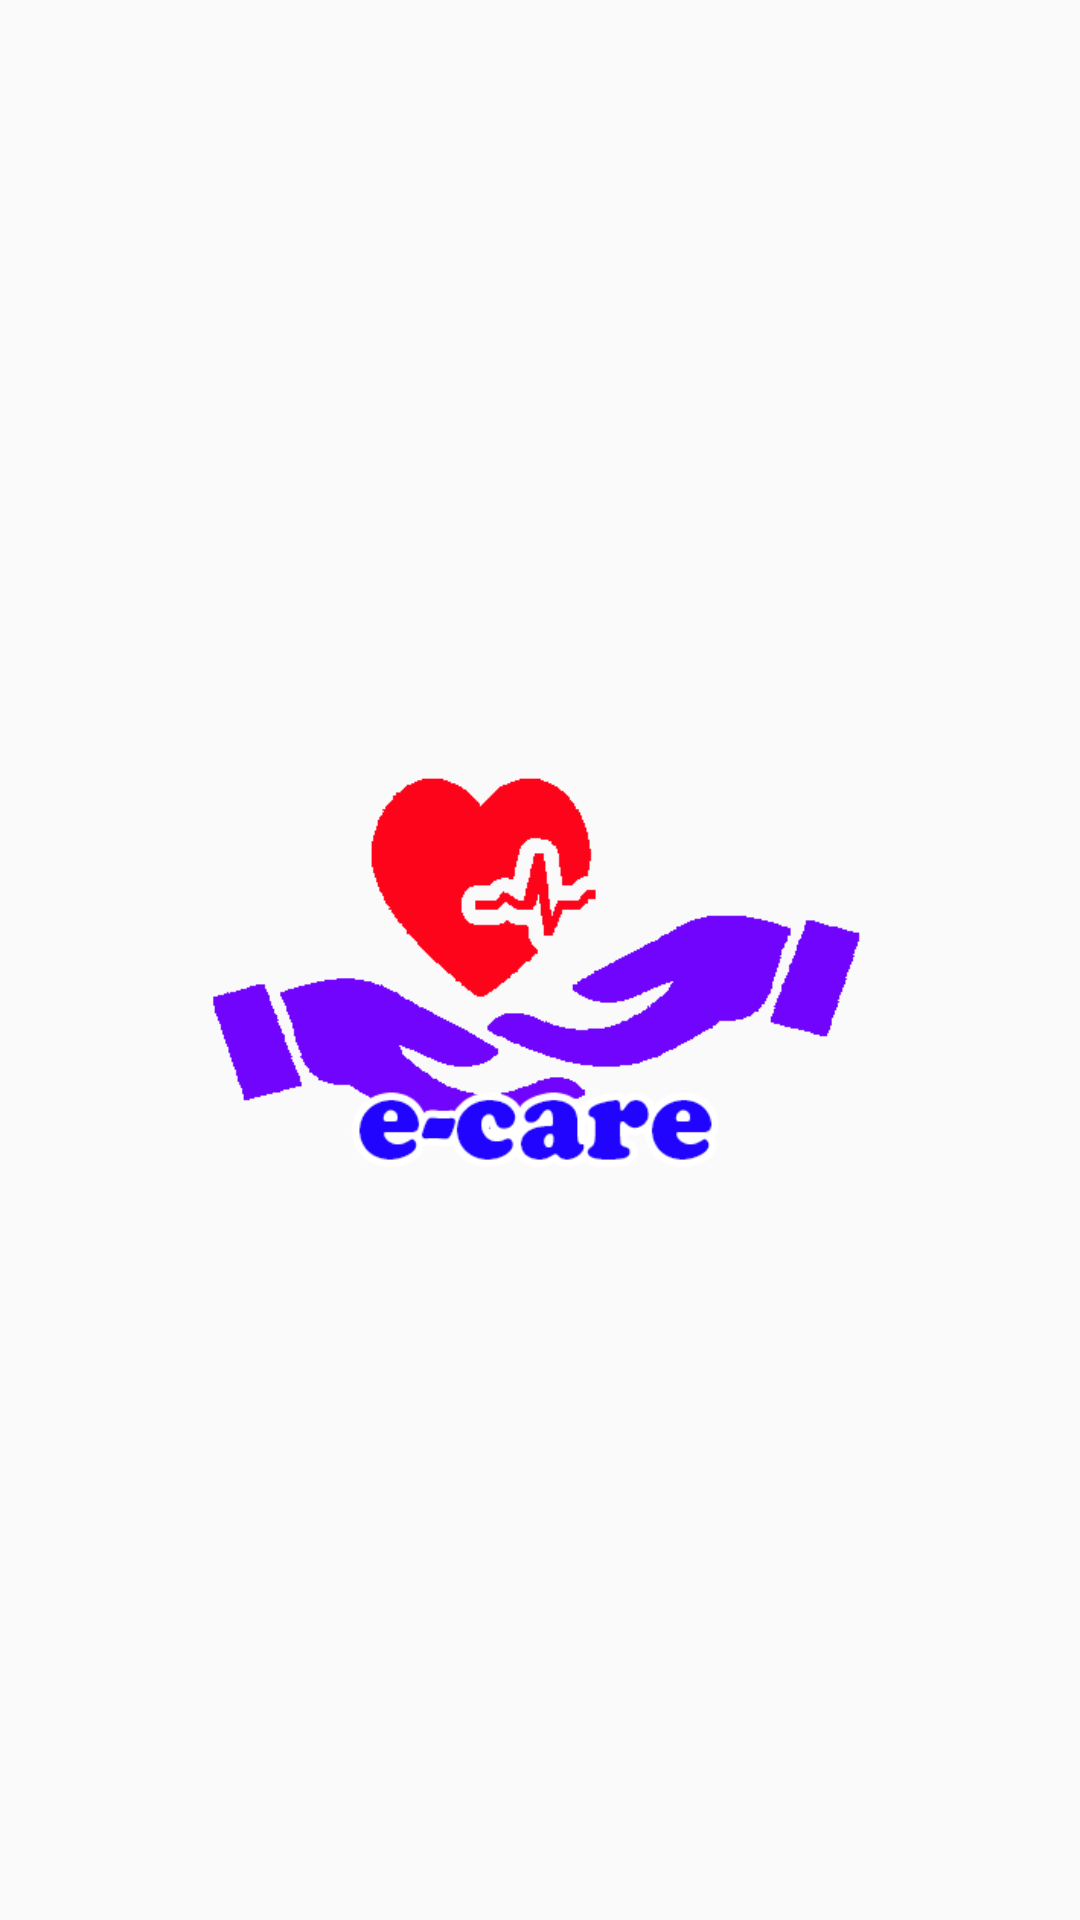

This screen was rendered from an Android layout file. Write that file and the resources it references.
<!-- AndroidManifest.xml: application theme AppTheme -->
<!-- res/layout/activity_splash_screen.xml -->
<?xml version="1.0" encoding="utf-8"?>
<RelativeLayout xmlns:android="http://schemas.android.com/apk/res/android"
    xmlns:app="http://schemas.android.com/apk/res-auto"
    xmlns:tools="http://schemas.android.com/tools"
    android:layout_width="match_parent"
    android:layout_height="match_parent"
    tools:context=".SplashScreen">

    <ImageView
        android:id="@+id/imageView2"
        android:layout_width="228dp"
        android:layout_height="228dp"
        android:layout_centerInParent="true"
        android:contentDescription="TODO"
        app:srcCompat="@drawable/bio" />
</RelativeLayout>
<!-- resources referenced by this layout -->
<resources>
  <!-- drawable bio: png bitmap (drawable, 9523 bytes) -->
  <style name="AppTheme" parent="Theme.AppCompat.Light.DarkActionBar">
          
          <item name="colorPrimary">@color/colorPrimary</item>
          <item name="colorPrimaryDark">@color/colorPrimaryDark</item>
          <item name="colorAccent">@color/colorAccent</item>
      </style>
  <!-- not gathered from this repository: default colours our renderer supplied (Android Studio template values) -->
  <color name="colorPrimary">#FF6200EE</color>
  <color name="colorPrimaryDark">#FF3700B3</color>
  <color name="colorAccent">#FF03DAC5</color>
</resources>
